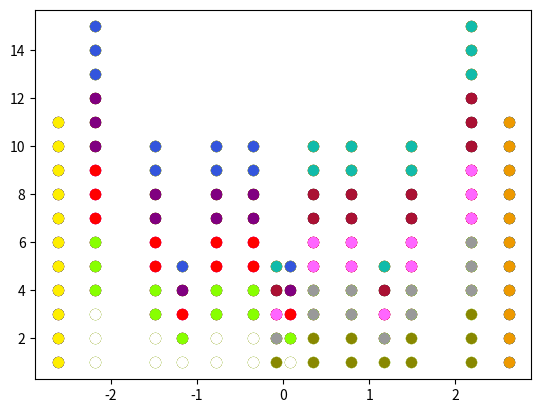

This chart was generated by the following Python code: (Note: this script raises an exception after producing the figure.)
"""
This module generates the colored points for a dedecahedron puzzle.

Moves are named according to the colors of the faces they affect with carefully chosen colors:  
| letters |      color names    |    color codes    |
|---------|---------------------|-------------------|
| F - P   | fuchsia   - purple  | #ff66ff - #800080 |
| L - O   | lime      - olive   | #88ff00 - #888800 |
| T - B   | turquoise - blue    | #11bbaa - #3355dd |
| R - C   | red       - crimson | #ff0000 - #aa1133 |
| Y - A   | yellow    - amber   | #ffee00 - #ee9900 |
| W - G   | white     - grey    | #eeeeee - #999999 |

Authors: Sebastian Jost & GPT-4o (07.10.2024)
"""

import numpy as np
from collections import defaultdict

COLORS: dict[str, str] = {
    "W": "#ffffff", # white
    "L": "#88ff00", # lime
    "O": "#888800", # olive
    "G": "#999999", # grey
    "R": "#ff0000", # red
    "F": "#ff66ff", # fuchsia
    "P": "#800080", # purple
    "C": "#aa1133", # crimson
    "Y": "#ffee00", # yellow
    "B": "#3355dd", # blue
    "T": "#11bbaa", # turquoise
    "A": "#ee9900", # amber
}


# Helper functions
def normalize(v):
    """ Normalize a 3D vector. """
    return v / np.linalg.norm(v)

def mid_point(p1, p2):
    """ Calculate the midpoint between two 3D points. """
    return (p1 + p2) / 2.0

def angle_between_vectors(v1, v2, com):
    """ Calculate the angle between two vectors in the xy-plane. """
    angle = np.arccos(
        np.dot(v1, v2) / (np.linalg.norm(v1) * np.linalg.norm(v2)))
    # check if rotation is clockwise or counterclockwise
    if np.dot(np.cross(v1, v2), com) < 0:
        angle = 2 * np.pi - angle
    if np.isnan(angle):
        angle = 0
    return angle

def center_of_mass(points):
    """ Calculate the center of mass of a set of 3D points. """
    return np.mean(points, axis=0)

def scale_towards_com(points, com, face_scale_factor=0.8):
    """ Scale points toward the center of mass. """
    return com + face_scale_factor * (points - com)

def sort_counterclockwise(points, com):
    """ Sort points counterclockwise relative to the COM and the first point. """
    v_ref = points[0] - com
    angles = [angle_between_vectors(v_ref, p - com, com) for p in points]
    sorted_points = points[np.argsort(angles)]
    return sorted_points

# Step 1: Construct a regular dodecahedron
def dodecahedron_vertices():
    """
    Define vertices of a regular dodecahedron.

    Returns:
        np.ndarray: 3D coordinates of the vertices of a regular dodecahedron.
    """
    phi = (1 + np.sqrt(5)) / 2  # golden ratio
    dodecahedron_points = np.array([
        # 8 vertices of embedded cube
        [-1, -1, -1], [-1, -1, 1], [-1, 1, -1], [-1, 1, 1],
        [1, -1, -1], [1, -1, 1], [1, 1, -1], [1, 1, 1],
        # pairs of vertices above each cube face
        [0, -1 / phi, -phi], [0, -1 / phi, phi],
        [0, 1 / phi, -phi], [0, 1 / phi, phi],
        [-1 / phi, -phi, 0], [-1 / phi, phi, 0],
        [1 / phi, -phi, 0], [1 / phi, phi, 0],
        [-phi, 0, -1 / phi], [phi, 0, -1 / phi],
        [-phi, 0, 1 / phi], [phi, 0, 1 / phi]
    ])
    return dodecahedron_points

# Step 2: Construct a regular icosahedron
def icosahedron_vertices():
    phi = (1 + np.sqrt(5)) / 2  # golden ratio
    icosahedron_points = np.array([
        [0,  phi,  1],
        [0,  phi, -1],
        [0, -phi,  1],
        [0, -phi, -1],
        [ 1, 0,  phi],
        [-1, 0,  phi],
        [ 1, 0, -phi],
        [-1, 0, -phi],
        [ phi,  1, 0],
        [ phi, -1, 0],
        [-phi,  1, 0],
        [-phi, -1, 0],
    ])
    return icosahedron_points

# Step 3: Find the active pentagons using icosahedron vertex as direction
def find_active_pentagons(dodecahedron_points, icosahedron_points, face_scale_factor=0.8):
    pentagons = defaultdict(list)
    for i, dir in enumerate(icosahedron_points):
        distances = np.dot(dodecahedron_points, dir)
        indices = np.argsort(distances)[-5:]  # Get the top 5 points furthest in the direction
        pentagon_points = dodecahedron_points[indices]
        com = center_of_mass(pentagon_points)
        scaled_pentagon = scale_towards_com(pentagon_points, com, face_scale_factor=face_scale_factor)
        sorted_pentagon = sort_counterclockwise(scaled_pentagon, com)
        pentagons[i].append((sorted_pentagon, com))
    return pentagons

# Step 7: Add midpoints between consecutive points
def add_midpoints_to_pentagon(pentagon, com):
    num_points = len(pentagon)
    midpoints = [mid_point(pentagon[i], pentagon[(i + 1) % num_points]) for i in range(num_points)]
    return np.vstack((pentagon, midpoints, com))

# Step 8: Add colors to pentagons and compile final megaminx points
def generate_dodecahedron_points(face_scale_factor=0.7):
    dodecahedron_points = dodecahedron_vertices()
    icosahedron_points = icosahedron_vertices()
    pentagons = find_active_pentagons(dodecahedron_points, icosahedron_points, face_scale_factor=face_scale_factor)
    megaminx_points: list[np.ndarray] = []
    point_colors: list[str] = []
    color_keys = list(COLORS.keys())
    
    for i, (pentagon_data) in pentagons.items():
        pentagon, com = pentagon_data[0]
        # Add midpoints
        pentagon_with_midpoints = add_midpoints_to_pentagon(pentagon, com)
        # Assign color and store the result
        color = COLORS[color_keys[i % len(COLORS)]]
        megaminx_points += pentagon_with_midpoints.tolist()
        point_colors += [color] * len(pentagon_with_midpoints)
    
    return np.array(megaminx_points), point_colors

# Step 9: add moves for each face
def add_moves(dodecahedron_points, point_colors):
    color_keys = list(COLORS.keys())
    icosahedron_points = icosahedron_vertices()
    
    # For each axis defined by an icosahedron vertex, find the points that are furthest (and second furthest) in that direction. These are points affected by the move.
    moves: dict[str, list[int]] = {}
    
    for i, dir in enumerate(icosahedron_points):
        move_name = color_keys[i]
        distances = np.dot(dodecahedron_points, dir)
        # sort color list by distance
        indices = np.argsort(distances)
        # group distances
        distances = np.round(distances, 3)
        unique_distances = np.unique(distances)
        # find all points for each distance
        distance_indices: dict[float, list[int]] = {d: [] for d in unique_distances}
        for i, d in enumerate(distances):
            distance_indices[d].append(i)
            plt.scatter(x=[d], y=[len(distance_indices[d])], c=point_colors[i], s=50)
        distance_colors: dict[float, list[str]] = {d: [point_colors[i] for i in distance_indices[d]] for d in unique_distances}
        plt.show()
        # plot distance_colors
        # 2d plot: x=distance, y=index of point at that distance, color=point color
        
        

if __name__ == "__main__":
    # plot points in  3d
    import matplotlib.pyplot as plt
    from mpl_toolkits.mplot3d import Axes3D
    # fig = plt.figure()
    # ax = fig.add_subplot(111, projection='3d')

    # # show icosahedron vertices
    # points = icosahedron_vertices()
    # colors = [COLORS["F"]]*len(points)
    # ax.scatter(points[:, 0], points[:, 1], points[:, 2], c=colors, s=100, alpha=1)
    
    # # show dodecahedron vertices
    # points = dodecahedron_vertices()
    # colors = [COLORS["F"]]*len(points)
    # ax.scatter(points[:, 0], points[:, 1], points[:, 2], c=colors, s=100, alpha=1)

    points, colors = generate_dodecahedron_points()
    moves = add_moves(points, colors)
    ax.scatter(points[:, 0], points[:, 1], points[:, 2], c=colors, s=300, alpha=1)
    
    ax.set_aspect("equal")
    plt.show()
